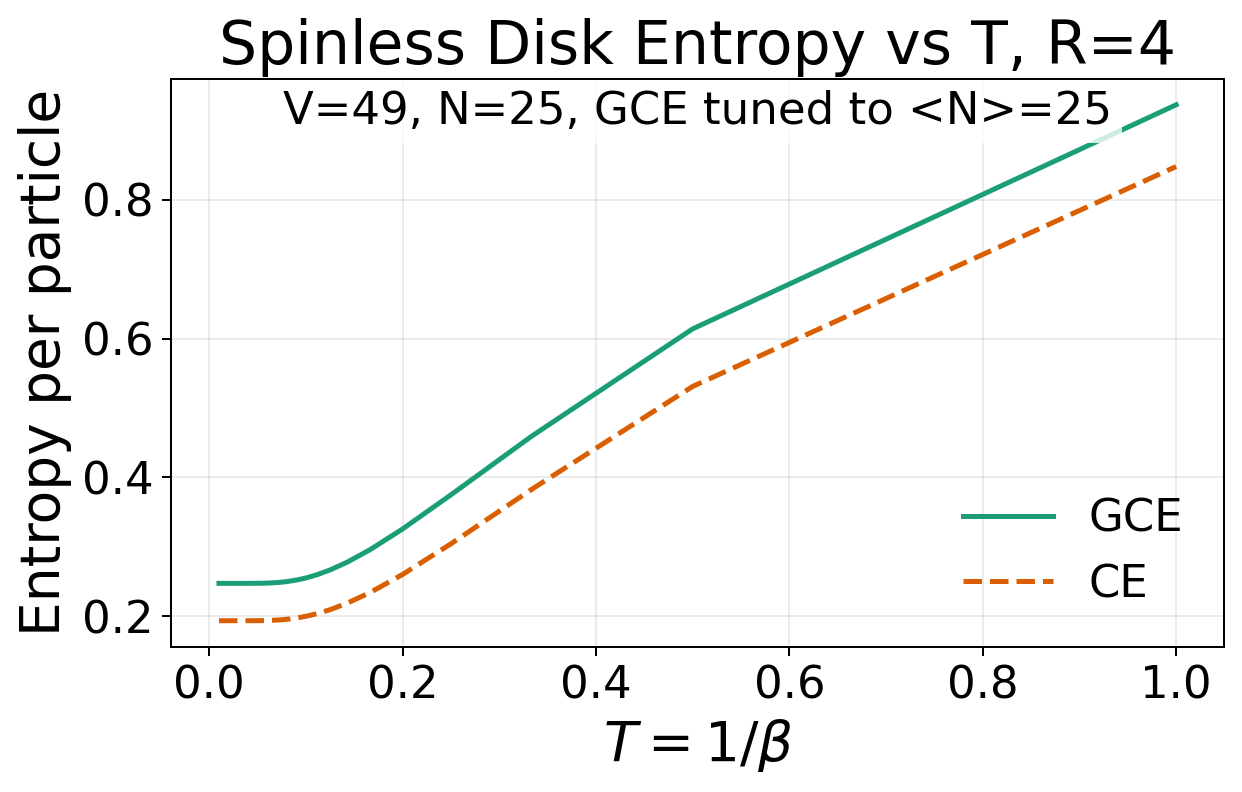

Source data for this figure (header and first rows):
temperature	entropy_per_particle_grand_canonical	entropy_per_particle_canonical
1	0.937	0.848
0.5	0.6141	0.5311
0.3333	0.4593	0.3827
0.25	0.375	0.3043
0.2	0.3258	0.2602
0.1667	0.2962	0.2344
0.1429	0.278	0.2189
0.125	0.2667	0.2094
0.1111	0.2596	0.2035
0.1	0.2551	0.1998
0.09091	0.2523	0.1975
0.08333	0.2505	0.196
0.07692	0.2493	0.1951
0.07143	0.2486	0.1945
0.06667	0.2481	0.1941
0.0625	0.2478	0.1939
0.05882	0.2476	0.1937
0.05556	0.2475	0.1936
0.05263	0.2474	0.1936
0.05	0.2474	0.1935
0.04762	0.2474	0.1935
0.04545	0.2473	0.1935
0.04348	0.2473	0.1935
0.04167	0.2473	0.1935
0.04	0.2473	0.1935
0.03846	0.2473	0.1935
0.03704	0.2473	0.1935
0.03571	0.2473	0.1935
0.03448	0.2473	0.1935
0.03333	0.2473	0.1935
0.03226	0.2473	0.1935
0.03125	0.2473	0.1935
0.0303	0.2473	0.1935
0.02941	0.2473	0.1935
0.02857	0.2473	0.1935
0.02778	0.2473	0.1935
0.02703	0.2473	0.1935
0.02632	0.2473	0.1935
0.02564	0.2473	0.1935
0.025	0.2473	0.1935
0.02439	0.2473	0.1935
0.02381	0.2473	0.1935
0.02326	0.2473	0.1935
0.02273	0.2473	0.1935
0.02222	0.2473	0.1935
0.02174	0.2473	0.1935
0.02128	0.2473	0.1935
0.02083	0.2473	0.1935
0.02041	0.2473	0.1935
0.02	0.2473	0.1935
0.01961	0.2473	0.1935
0.01923	0.2473	0.1935
0.01887	0.2473	0.1935
0.01852	0.2473	0.1935
0.01818	0.2473	0.1935
0.01786	0.2473	0.1935
0.01754	0.2473	0.1935
0.01724	0.2473	0.1935
0.01695	0.2473	0.1935
0.01667	0.2473	0.1935
... 40 more rows
